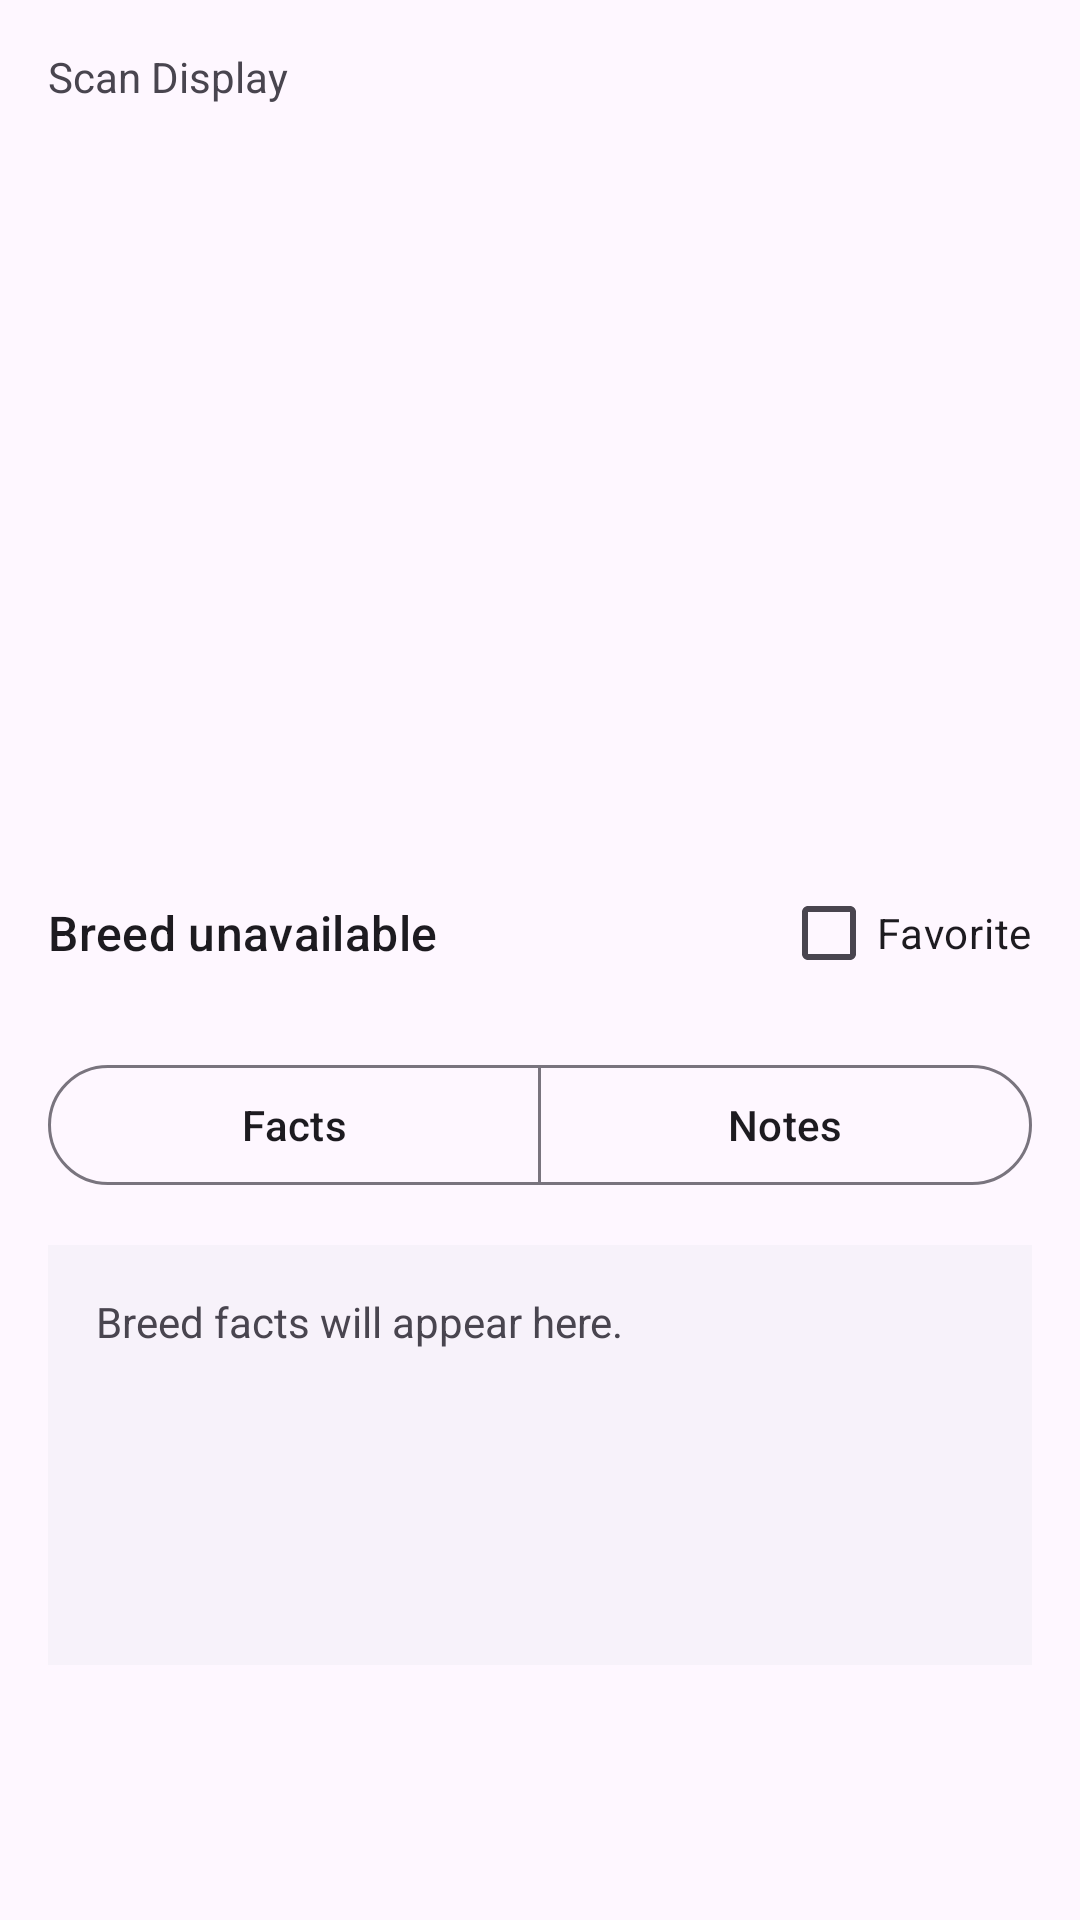

Layout XML and referenced resources for this Android screen:
<!-- AndroidManifest.xml: application theme AppTheme -->
<!-- res/layout/fragment_scan_display.xml -->
<?xml version="1.0" encoding="utf-8"?>
<ScrollView
  xmlns:android="http://schemas.android.com/apk/res/android"
  xmlns:app="http://schemas.android.com/apk/res-auto"
  android:layout_width="match_parent"
  android:layout_height="match_parent"
  android:padding="@dimen/activity_horizontal_margin">

  <LinearLayout
    android:layout_width="match_parent"
    android:layout_height="wrap_content"
    android:orientation="vertical">

    <TextView
      android:layout_width="wrap_content"
      android:layout_height="wrap_content"
      android:text="@string/scan_display_title"/>

    <ImageView
      android:id="@+id/saved_image"
      android:layout_width="match_parent"
      android:layout_height="220dp"
      android:layout_marginTop="@dimen/activity_vertical_margin"
      android:contentDescription="@string/saved_scan_image_content_description"
      android:scaleType="centerCrop"/>

    <TextView
      android:id="@+id/summary_status_text"
      android:layout_width="match_parent"
      android:layout_height="wrap_content"
      android:layout_marginTop="8dp"
      android:text="@string/scan_display_missing_image"
      android:visibility="gone"/>

    <LinearLayout
      android:layout_width="match_parent"
      android:layout_height="wrap_content"
      android:layout_marginTop="@dimen/activity_vertical_margin"
      android:gravity="center_vertical"
      android:orientation="horizontal">

      <LinearLayout
        android:layout_width="0dp"
        android:layout_height="wrap_content"
        android:layout_weight="1"
        android:orientation="vertical">

        <TextView
          android:id="@+id/breed_name_text"
          android:layout_width="match_parent"
          android:layout_height="wrap_content"
          android:text="@string/scan_display_unknown_breed"
          android:textAppearance="?attr/textAppearanceTitleMedium"/>

        <TextView
          android:id="@+id/breed_confidence_text"
          android:layout_width="match_parent"
          android:layout_height="wrap_content"
          android:layout_marginTop="4dp"
          android:textAppearance="?attr/textAppearanceBodyMedium"
          android:visibility="gone"/>

      </LinearLayout>

      <com.google.android.material.checkbox.MaterialCheckBox
        android:id="@+id/favorite_toggle"
        android:layout_width="wrap_content"
        android:layout_height="wrap_content"
        android:text="@string/scan_display_favorite_toggle"/>

    </LinearLayout>

    <com.google.android.material.button.MaterialButtonToggleGroup
      android:id="@+id/content_tab_group"
      android:layout_width="match_parent"
      android:layout_height="wrap_content"
      android:layout_marginTop="@dimen/activity_vertical_margin"
      app:singleSelection="true"
      app:selectionRequired="true">

      <com.google.android.material.button.MaterialButton
        android:id="@+id/tab_facts"
        style="@style/Widget.Material3.Button.OutlinedButton"
        android:layout_width="0dp"
        android:layout_height="wrap_content"
        android:layout_weight="1"
        android:text="@string/scan_display_tab_facts"/>

      <com.google.android.material.button.MaterialButton
        android:id="@+id/tab_notes"
        style="@style/Widget.Material3.Button.OutlinedButton"
        android:layout_width="0dp"
        android:layout_height="wrap_content"
        android:layout_weight="1"
        android:text="@string/scan_display_tab_notes"/>

    </com.google.android.material.button.MaterialButtonToggleGroup>

    <LinearLayout
      android:id="@+id/tab_content_container"
      android:layout_width="match_parent"
      android:layout_height="wrap_content"
      android:layout_marginTop="@dimen/activity_vertical_margin"
      android:background="?attr/colorSurfaceContainerLow"
      android:minHeight="140dp"
      android:orientation="vertical"
      android:padding="16dp">

      <ProgressBar
        android:id="@+id/facts_loading_indicator"
        android:layout_width="wrap_content"
        android:layout_height="wrap_content"
        android:layout_gravity="center_horizontal"
        android:visibility="gone"/>

      <TextView
        android:id="@+id/facts_placeholder_text"
        android:layout_width="match_parent"
        android:layout_height="wrap_content"
        android:text="@string/scan_display_facts_placeholder"/>

      <TextView
        android:id="@+id/facts_details_text"
        android:layout_width="match_parent"
        android:layout_height="wrap_content"
        android:textAppearance="?attr/textAppearanceBodyMedium"
        android:visibility="gone"/>

      <TextView
        android:id="@+id/notes_placeholder_text"
        android:layout_width="match_parent"
        android:layout_height="wrap_content"
        android:text="@string/scan_display_notes_placeholder"
        android:visibility="gone"/>

      <TextView
        android:id="@+id/notes_view_text"
        android:layout_width="match_parent"
        android:layout_height="wrap_content"
        android:textAppearance="?attr/textAppearanceBodyMedium"
        android:visibility="gone"/>

      <EditText
        android:id="@+id/notes_edit_input"
        android:layout_width="match_parent"
        android:layout_height="wrap_content"
        android:gravity="top|start"
        android:hint="@string/scan_display_notes_hint"
        android:inputType="textCapSentences|textMultiLine"
        android:minLines="4"
        android:visibility="gone"/>

      <LinearLayout
        android:id="@+id/notes_actions_row"
        android:layout_width="match_parent"
        android:layout_height="wrap_content"
        android:layout_marginTop="12dp"
        android:gravity="end"
        android:orientation="horizontal"
        android:visibility="gone">

        <com.google.android.material.button.MaterialButton
          android:id="@+id/notes_edit_button"
          style="@style/Widget.Material3.Button.OutlinedButton"
          android:layout_width="wrap_content"
          android:layout_height="wrap_content"
          android:text="@string/scan_display_notes_edit_action"/>

        <com.google.android.material.button.MaterialButton
          android:id="@+id/notes_cancel_button"
          style="@style/Widget.Material3.Button.OutlinedButton"
          android:layout_width="wrap_content"
          android:layout_height="wrap_content"
          android:layout_marginStart="8dp"
          android:text="@string/scan_display_notes_cancel_action"/>

        <com.google.android.material.button.MaterialButton
          android:id="@+id/notes_save_button"
          android:layout_width="wrap_content"
          android:layout_height="wrap_content"
          android:layout_marginStart="8dp"
          android:text="@string/scan_display_notes_save_action"/>

      </LinearLayout>

    </LinearLayout>

  </LinearLayout>

</ScrollView>
<!-- resources referenced by this layout -->
<resources>
  <dimen name="activity_horizontal_margin">16dp</dimen>
  <dimen name="activity_vertical_margin">16dp</dimen>
  <string name="saved_scan_image_content_description">Saved scan image</string>
  <string name="scan_display_facts_placeholder">Breed facts will appear here.</string>
  <string name="scan_display_favorite_toggle">Favorite</string>
  <string name="scan_display_missing_image">No saved image provided.</string>
  <string name="scan_display_notes_cancel_action">Cancel</string>
  <string name="scan_display_notes_edit_action">Edit</string>
  <string name="scan_display_notes_hint">Add notes about this scan</string>
  <string name="scan_display_notes_placeholder">Notes will appear here.</string>
  <string name="scan_display_notes_save_action">Save</string>
  <string name="scan_display_tab_facts">Facts</string>
  <string name="scan_display_tab_notes">Notes</string>
  <string name="scan_display_title">Scan Display</string>
  <string name="scan_display_unknown_breed">Breed unavailable</string>
  <style name="AppTheme" parent="Theme.Material3.DayNight.NoActionBar">
      
    </style>
</resources>
